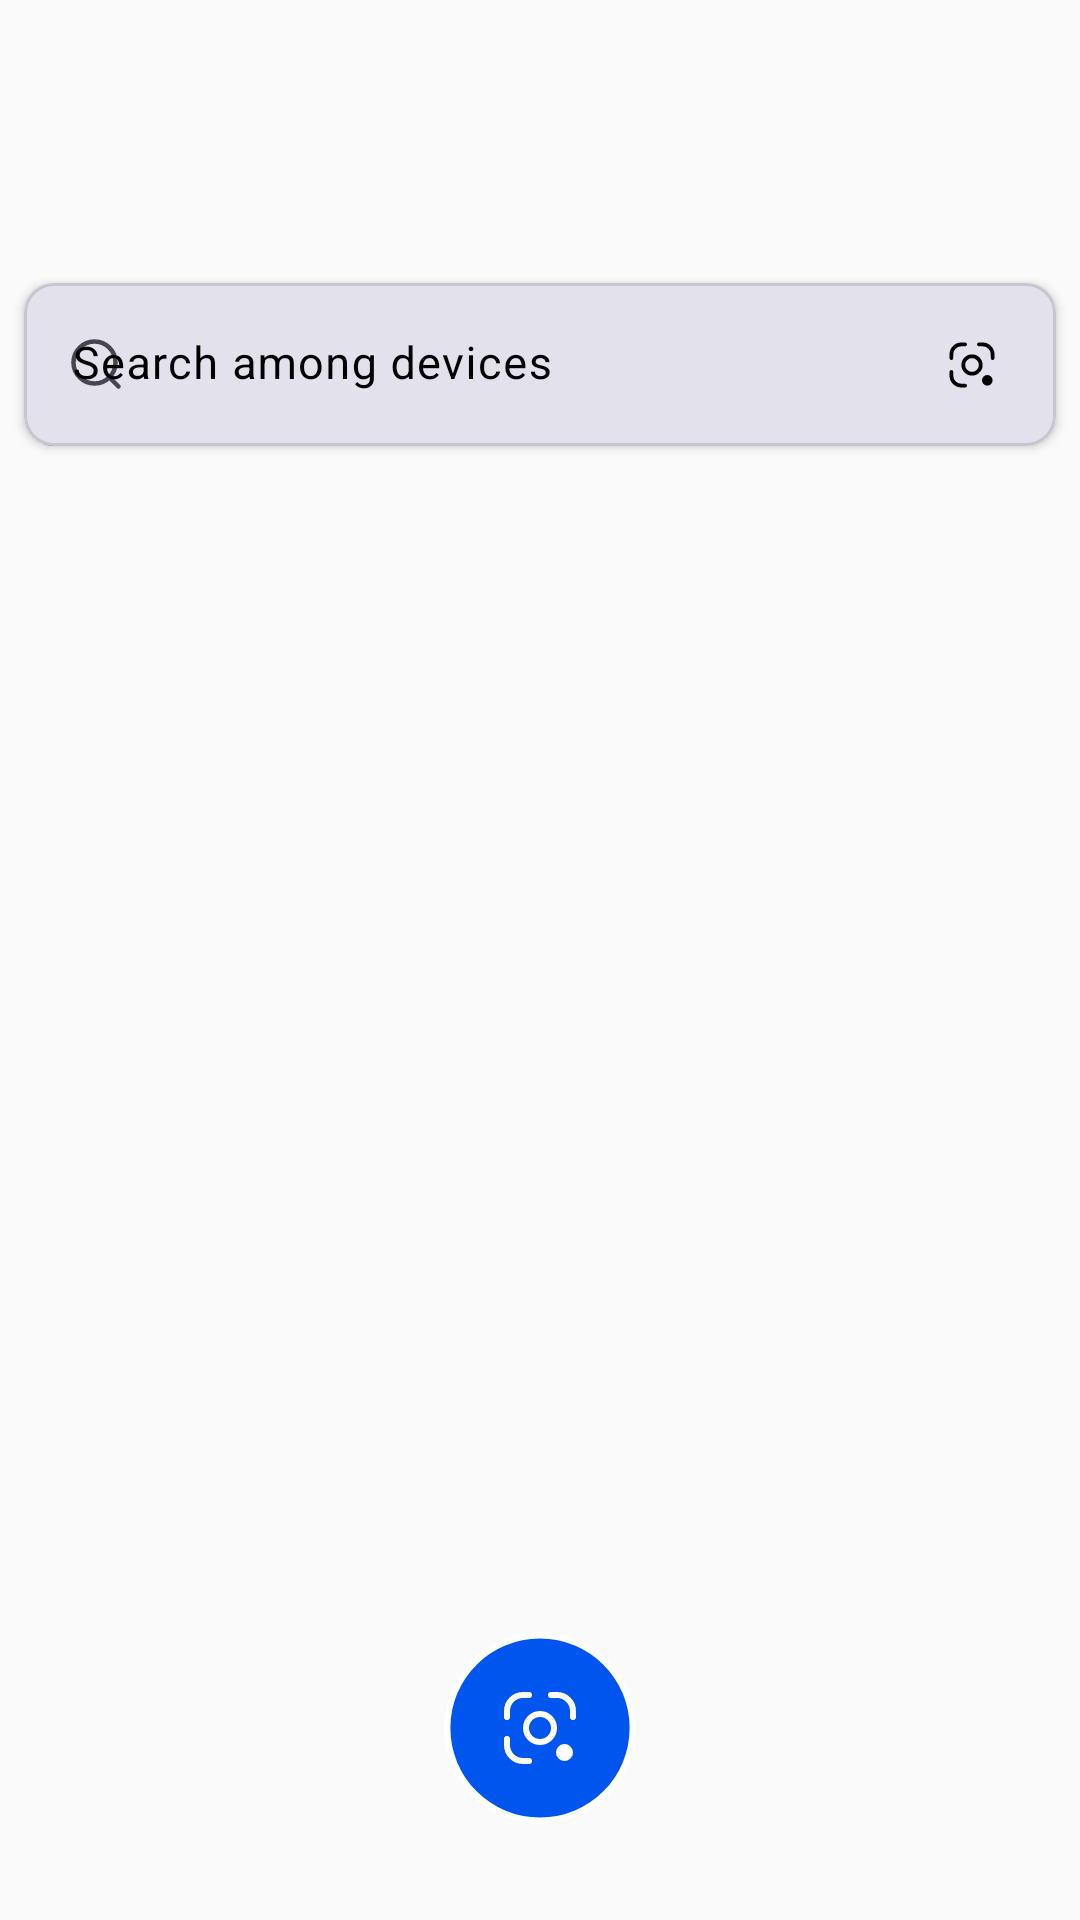

Write the Android layout XML for this screen, with the resource values it uses.
<!-- AndroidManifest.xml: application theme AppTheme -->
<!-- res/layout/fragment_home.xml -->
<?xml version="1.0" encoding="utf-8"?>
<androidx.constraintlayout.widget.ConstraintLayout
    xmlns:tools="http://schemas.android.com/tools"
    android:layout_width="match_parent"
    android:layout_height="match_parent"
    xmlns:app="http://schemas.android.com/apk/res-auto"
    xmlns:android="http://schemas.android.com/apk/res/android">

    <ImageButton
        android:id="@+id/btn_scan"
        android:layout_width="64dp"
        android:layout_height="64dp"
        android:layout_marginBottom="32dp"
        android:background="@drawable/rec_btn_fab"
        android:contentDescription="@string/qr_btn_scan"
        android:scaleType="centerInside"
        app:layout_constraintBottom_toBottomOf="parent"
        app:layout_constraintEnd_toEndOf="parent"
        app:layout_constraintStart_toStartOf="parent"
        app:shapeAppearanceOverlay="@style/FabShape_Circle"
        app:srcCompat="@drawable/ic_scanner"
        app:tint="@color/md_theme_onPrimary" />


    <LinearLayout
        android:id="@+id/linearLayout2"
        android:layout_width="match_parent"
        android:layout_height="wrap_content"
        app:layout_constraintBottom_toBottomOf="parent"
        app:layout_constraintEnd_toEndOf="parent"
        app:layout_constraintStart_toStartOf="parent"
        app:layout_constraintTop_toTopOf="parent"
        app:layout_constraintVertical_bias="0.154">

        <include
            layout="@layout/search_bar"
            app:layout_constraintBottom_toBottomOf="parent"
            app:layout_constraintEnd_toEndOf="parent"
            app:layout_constraintStart_toStartOf="parent"
            app:layout_constraintTop_toTopOf="parent" />
    </LinearLayout>

    <androidx.recyclerview.widget.RecyclerView
        android:layout_width="match_parent"
        android:layout_height="0dp"
        app:layout_constraintBottom_toBottomOf="parent"
        app:layout_constraintEnd_toEndOf="parent"
        app:layout_constraintStart_toStartOf="parent"
        app:layout_constraintTop_toBottomOf="@+id/linearLayout2" />


</androidx.constraintlayout.widget.ConstraintLayout>
<!-- res/layout/search_bar.xml (included above) -->
<?xml version="1.0" encoding="utf-8"?>
<merge xmlns:android="http://schemas.android.com/apk/res/android"
    xmlns:app="http://schemas.android.com/apk/res-auto">

    <com.google.android.material.card.MaterialCardView
        android:layout_width="match_parent"
        android:layout_height="wrap_content"
        android:layout_marginHorizontal="8dp"
        android:layout_marginVertical="6dp"
        app:cardElevation="2dp"
        app:cardCornerRadius="10dp"
        app:cardBackgroundColor="@color/md_theme_surfaceVariant">

        <androidx.constraintlayout.widget.ConstraintLayout
            android:layout_width="match_parent"
            android:layout_height="match_parent">

            <com.google.android.material.textfield.TextInputLayout
                android:id="@+id/searchBox"
                android:layout_width="0dp"
                android:layout_height="match_parent"
                android:layout_marginEnd="4dp"
                android:hint="@string/search_hint"
                android:textColorHint="@color/black"
                app:boxBackgroundColor="@color/md_theme_surfaceVariant"
                app:boxBackgroundMode="filled"
                app:boxStrokeColor="@color/md_theme_outline"
                app:boxStrokeWidth="0.5dp"
                app:boxStrokeWidthFocused="1.5dp"
                app:counterMaxLength="20"
                app:endIconMode="clear_text"
                app:endIconTint="@color/md_theme_onSurfaceVariant"
                app:hintTextColor="@color/md_theme_onSurfaceVariant"
                app:layout_constraintEnd_toStartOf="@+id/searchbar_scanBarcode"
                app:layout_constraintStart_toStartOf="parent"
                app:startIconDrawable="@drawable/ic_search"
                app:startIconTint="@color/md_theme_onSurfaceVariant">

                <com.google.android.material.textfield.TextInputEditText
                    android:id="@+id/search_bar"
                    android:layout_width="match_parent"
                    android:layout_height="match_parent"
                    android:imeOptions="actionSearch"
                    android:inputType="text"
                    android:maxLength="30"
                    android:maxLines="1"
                    android:textColor="@color/md_theme_onSurface"
                    android:textSize="15sp" />


            </com.google.android.material.textfield.TextInputLayout>


            <ImageButton
                android:id="@+id/searchbar_scanBarcode"
                android:layout_width="48dp"
                android:layout_height="48dp"
                android:padding="14dp"
                android:layout_marginEnd="4dp"
                android:contentDescription="@string/qr_btn_scan"
                android:focusable="true"
                android:src="@drawable/ic_scanner"
                android:scaleType="centerInside"
                android:clickable="true"
                android:foreground="?attr/selectableItemBackgroundBorderless"
                android:background="@null"
                app:layout_constraintBottom_toBottomOf="parent"
                app:layout_constraintEnd_toEndOf="parent"
                app:layout_constraintTop_toTopOf="parent"
                app:tint="@color/black" />
        </androidx.constraintlayout.widget.ConstraintLayout>

    </com.google.android.material.card.MaterialCardView>



</merge>
<!-- resources referenced by this layout -->
<resources>
  <color name="black">#FF000000</color>
  <color name="md_theme_onPrimary">#FFFFFF</color>
  <color name="md_theme_onSurface">#1A1B21</color>
  <color name="md_theme_onSurfaceVariant">#45464F</color>
  <color name="md_theme_outline">#767680</color>
  <color name="md_theme_surfaceVariant">#E2E1EC</color>
  <!-- drawable rec_btn_fab (drawable) -->
  <vector xmlns:android="http://schemas.android.com/apk/res/android"
      android:width="90dp"
      android:height="90dp"
      android:viewportWidth="90"
      android:viewportHeight="90">
    <path
        android:pathData="M45,1.5C69.024,1.5 88.5,20.976 88.5,45C88.5,69.024 69.024,88.5 45,88.5C20.976,88.5 1.5,69.024 1.5,45C1.5,20.976 20.976,1.5 45,1.5Z"
        android:strokeWidth="3"
        android:fillColor="@color/md_theme_primary"
        android:strokeColor="@color/white"/>
  </vector>
  <string name="qr_btn_scan">Scan</string>
  <string name="search_hint">Search among devices</string>
  <style name="FabShape_Circle" parent="">
          <item name="cornerSize">50%</item>
      </style>
  <color name="md_theme_primary">#0055EF</color>
  <color name="white">#FFFFFFFF</color>
  <color name="md_theme_primaryContainer">#DCE1FF</color>
  <color name="md_theme_onPrimaryContainer">#00205B</color>
  <color name="md_theme_secondary">#4A5568</color>
  <color name="md_theme_onSecondary">#FFFFFF</color>
  <color name="md_theme_secondaryContainer">#E2E8F0</color>
  <color name="md_theme_onSecondaryContainer">#1A202C</color>
  <color name="md_theme_tertiary">#3366CC</color>
  <color name="md_theme_onTertiary">#FFFFFF</color>
  <color name="md_theme_tertiaryContainer">#D0E2FF</color>
  <color name="md_theme_onTertiaryContainer">#00205B</color>
  <color name="md_theme_error">#BA1A1A</color>
  <color name="md_theme_onError">#FFFFFF</color>
  <color name="md_theme_errorContainer">#FFDAD6</color>
  <color name="md_theme_onErrorContainer">#93000A</color>
  <color name="md_theme_background">#FAFAFA</color>
  <color name="md_theme_onBackground">#1A1B21</color>
  <color name="md_theme_surface">#FFFFFF</color>
  <color name="md_theme_outlineVariant">#C6C6D0</color>
  <color name="md_theme_inverseSurface">#2F3036</color>
  <color name="md_theme_inverseOnSurface">#F1F0F7</color>
  <color name="md_theme_inversePrimary">#B5C4FF</color>
  <color name="md_theme_primaryFixed">#DCE1FF</color>
  <color name="md_theme_onPrimaryFixed">#00205B</color>
  <color name="md_theme_primaryFixedDim">#B5C4FF</color>
  <color name="md_theme_onPrimaryFixedVariant">#00205B</color>
  <color name="md_theme_secondaryFixed">#E2E8F0</color>
  <color name="md_theme_onSecondaryFixed">#1A202C</color>
  <color name="md_theme_secondaryFixedDim">#CBD5E0</color>
  <color name="md_theme_onSecondaryFixedVariant">#1A202C</color>
  <color name="md_theme_tertiaryFixed">#D0E2FF</color>
  <color name="md_theme_onTertiaryFixed">#00205B</color>
  <color name="md_theme_tertiaryFixedDim">#A4C2FF</color>
  <color name="md_theme_onTertiaryFixedVariant">#00205B</color>
  <color name="md_theme_surfaceDim">#E5E7EB</color>
  <color name="md_theme_surfaceBright">#FFFFFF</color>
  <color name="md_theme_surfaceContainerLowest">#FFFFFF</color>
  <color name="md_theme_surfaceContainerLow">#F9FAFB</color>
  <color name="md_theme_surfaceContainer">#F3F4F6</color>
  <color name="md_theme_surfaceContainerHigh">#E5E7EB</color>
  <color name="md_theme_surfaceContainerHighest">#D1D5DB</color>
</resources>
